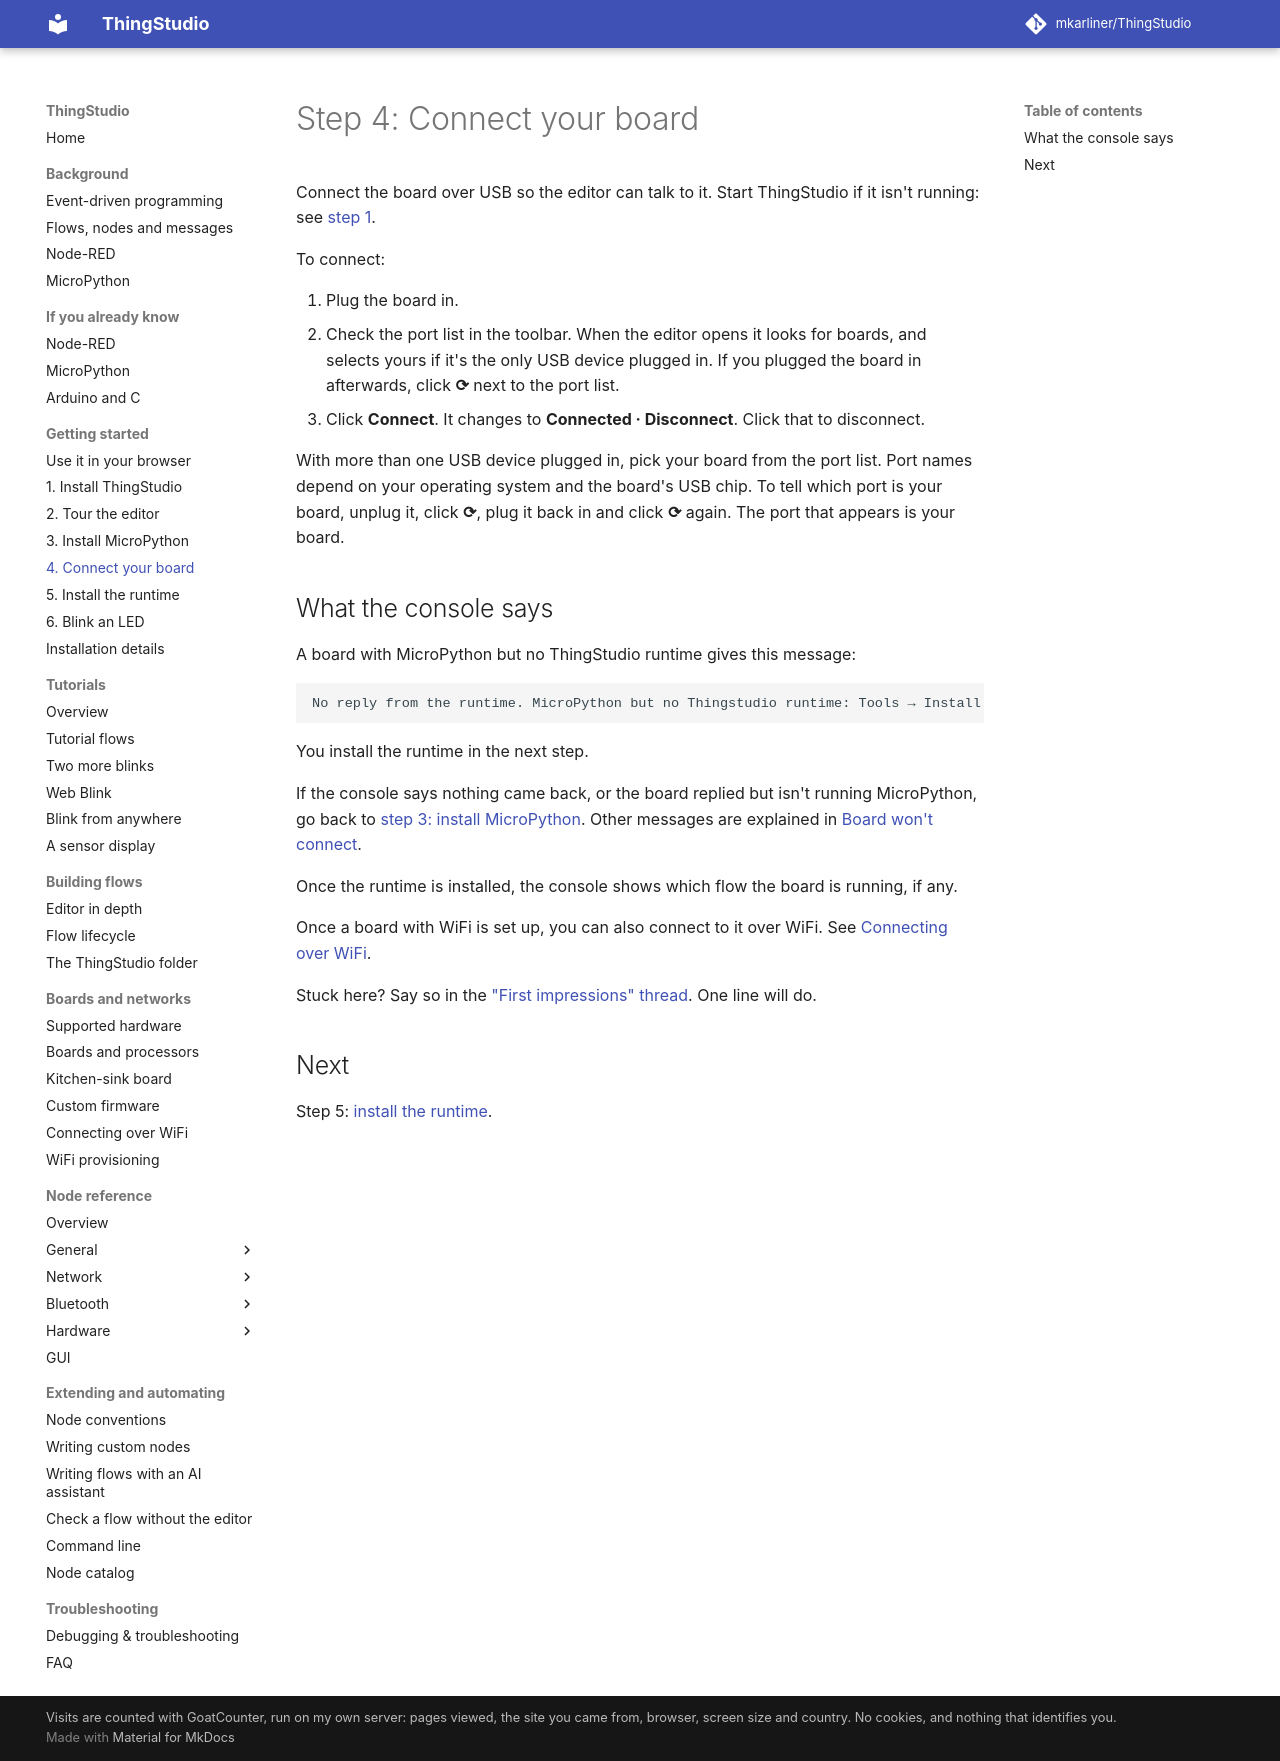

repository: mkarliner/ThingStudio · page: connecting/index.html · generator: mkdocs

# Step 4: Connect your board

Connect the board over USB so the editor can talk to it. Start ThingStudio if it isn't running: see
[step 1](getting-started.md#start-thingstudio).

To connect:

1. Plug the board in.
2. Check the port list in the toolbar. When the editor opens it looks for boards, and selects yours if it's the only
   USB device plugged in. If you plugged the board in afterwards, click **⟳** next to the port list.
3. Click **Connect**. It changes to **Connected · Disconnect**. Click that to disconnect.

With more than one USB device plugged in, pick your board from the port list. Port names depend on your operating
system and the board's USB chip. To tell which port is your board, unplug it, click **⟳**, plug it back in and
click **⟳** again. The port that appears is your board.

## What the console says

A board with MicroPython but no ThingStudio runtime gives this message:

```text
No reply from the runtime. MicroPython but no Thingstudio runtime: Tools → Install runtime…
```

You install the runtime in the next step.

If the console says nothing came back, or the board replied but isn't running MicroPython, go back to
[step 3: install MicroPython](installing-micropython.md). Other messages are explained in
[Board won't connect](debugging.md#board-wont-connect).

Once the runtime is installed, the console shows which flow the board is running, if any.

Once a board with WiFi is set up, you can also connect to it over WiFi. See
[Connecting over WiFi](wifi-connection.md).

Stuck here? Say so in the ["First impressions" thread](https://github.com/mkarliner/ThingStudio/discussions/20). One line will do.

## Next

Step 5: [install the runtime](installing-runtime.md).
